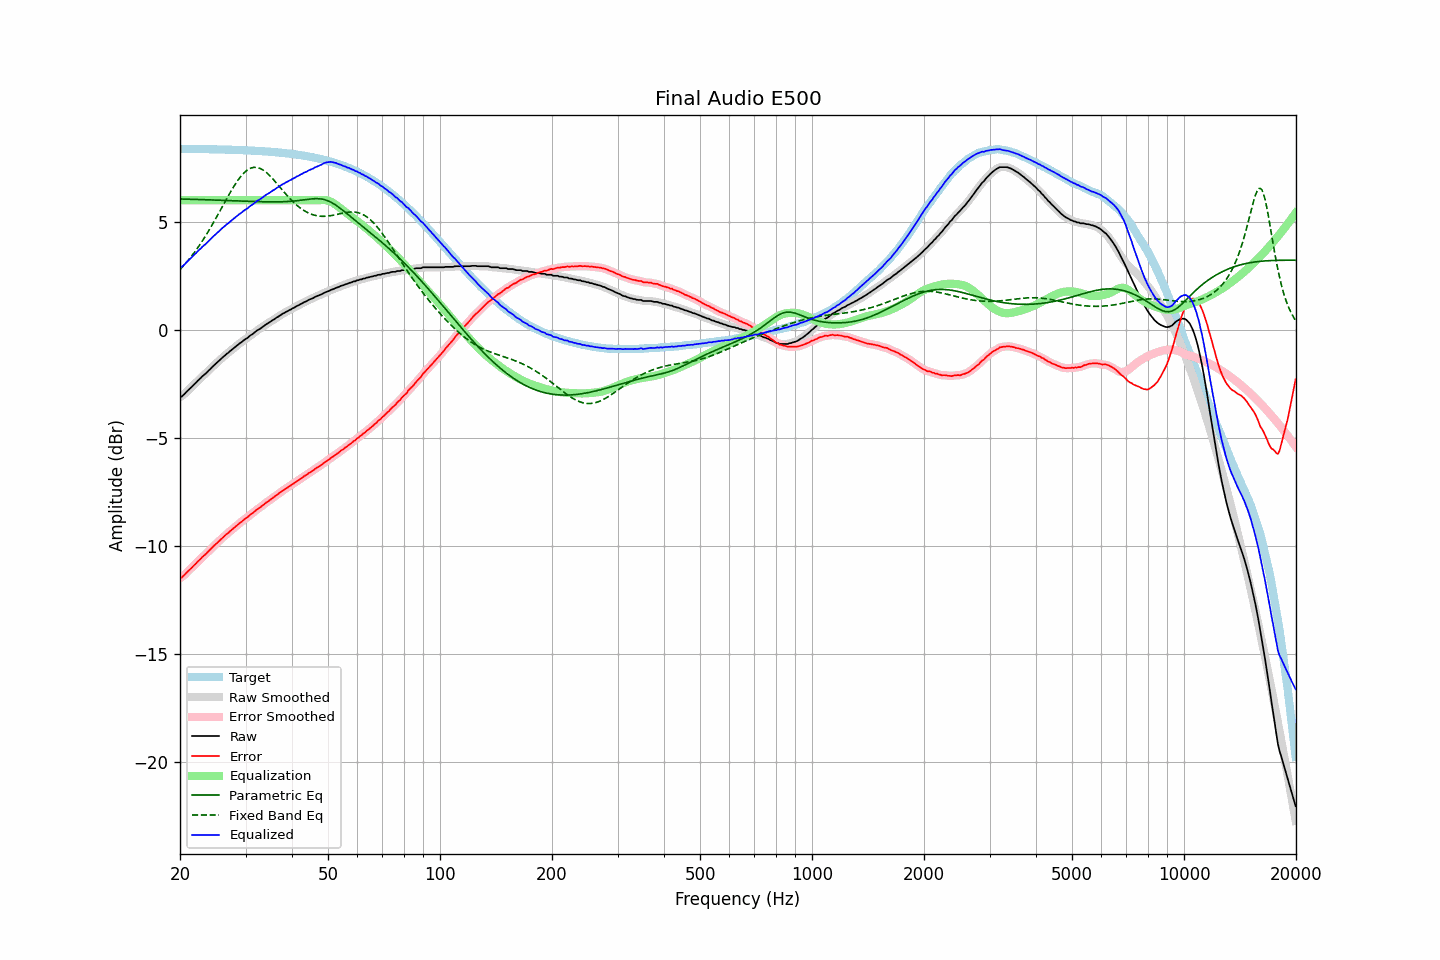

The table this chart was drawn from, first rows:
frequency, raw, error, smoothed, error_smoothed, equalization, parametric_eq, fixed_band_eq, equalized_raw, equalized_smoothed, target
20.00, -3.11, -11.49, -3.12, -11.51, 6.00, 6.06, 2.79, 2.89, 2.88, 8.38
20.20, -3.10, -11.48, -3.08, -11.46, 6.00, 6.06, 2.87, 2.90, 2.92, 8.38
20.40, -3.03, -11.41, -3.02, -11.40, 6.00, 6.05, 2.95, 2.97, 2.98, 8.38
20.61, -2.96, -11.34, -2.96, -11.34, 6.00, 6.05, 3.03, 3.04, 3.04, 8.38
20.81, -2.88, -11.26, -2.88, -11.26, 6.00, 6.05, 3.12, 3.12, 3.12, 8.38
21.02, -2.81, -11.19, -2.81, -11.19, 6.00, 6.05, 3.21, 3.19, 3.19, 8.38
21.23, -2.74, -11.12, -2.74, -11.11, 6.00, 6.05, 3.30, 3.26, 3.26, 8.38
21.44, -2.67, -11.04, -2.66, -11.04, 6.00, 6.04, 3.39, 3.33, 3.34, 8.38
21.66, -2.59, -10.96, -2.59, -10.97, 6.00, 6.04, 3.49, 3.41, 3.41, 8.38
21.87, -2.52, -10.89, -2.52, -10.89, 6.00, 6.04, 3.59, 3.48, 3.48, 8.37
22.09, -2.45, -10.82, -2.44, -10.82, 6.00, 6.04, 3.69, 3.55, 3.56, 8.37
22.31, -2.37, -10.74, -2.37, -10.74, 6.00, 6.04, 3.80, 3.63, 3.63, 8.37
22.54, -2.30, -10.67, -2.30, -10.67, 6.00, 6.03, 3.90, 3.70, 3.70, 8.37
22.76, -2.23, -10.60, -2.22, -10.59, 6.00, 6.03, 4.01, 3.77, 3.78, 8.37
22.99, -2.15, -10.52, -2.16, -10.52, 6.00, 6.03, 4.13, 3.85, 3.84, 8.37
23.22, -2.09, -10.46, -2.09, -10.46, 6.00, 6.03, 4.24, 3.91, 3.91, 8.37
23.45, -2.03, -10.39, -2.02, -10.39, 6.00, 6.02, 4.36, 3.97, 3.98, 8.37
23.69, -1.95, -10.31, -1.95, -10.32, 6.00, 6.02, 4.48, 4.05, 4.05, 8.37
23.92, -1.88, -10.24, -1.88, -10.24, 6.00, 6.02, 4.60, 4.12, 4.12, 8.36
24.16, -1.81, -10.17, -1.80, -10.17, 6.00, 6.02, 4.73, 4.19, 4.20, 8.36
24.40, -1.73, -10.09, -1.73, -10.09, 6.00, 6.01, 4.86, 4.27, 4.27, 8.36
24.65, -1.66, -10.02, -1.66, -10.02, 6.00, 6.01, 4.99, 4.34, 4.34, 8.36
24.89, -1.59, -9.94, -1.59, -9.95, 6.00, 6.01, 5.12, 4.41, 4.41, 8.36
25.14, -1.53, -9.88, -1.52, -9.88, 6.00, 6.01, 5.25, 4.47, 4.48, 8.36
25.39, -1.46, -9.81, -1.46, -9.81, 6.00, 6.00, 5.39, 4.54, 4.54, 8.35
25.65, -1.39, -9.74, -1.39, -9.74, 6.00, 6.00, 5.52, 4.61, 4.61, 8.35
25.91, -1.32, -9.67, -1.32, -9.67, 6.00, 6.00, 5.66, 4.68, 4.68, 8.35
26.16, -1.25, -9.60, -1.25, -9.60, 6.00, 5.99, 5.79, 4.75, 4.75, 8.35
26.43, -1.19, -9.54, -1.19, -9.53, 6.00, 5.99, 5.93, 4.81, 4.81, 8.35
26.69, -1.12, -9.46, -1.12, -9.47, 6.00, 5.99, 6.06, 4.88, 4.88, 8.34
26.96, -1.07, -9.41, -1.06, -9.40, 6.00, 5.99, 6.20, 4.93, 4.94, 8.34
27.23, -1.00, -9.34, -1.00, -9.34, 6.00, 5.98, 6.33, 5.00, 5.00, 8.34
27.50, -0.94, -9.28, -0.94, -9.28, 6.00, 5.98, 6.46, 5.06, 5.06, 8.34
27.77, -0.88, -9.21, -0.88, -9.21, 6.00, 5.98, 6.58, 5.12, 5.12, 8.34
28.05, -0.82, -9.15, -0.82, -9.15, 6.00, 5.97, 6.70, 5.18, 5.18, 8.33
28.33, -0.76, -9.09, -0.76, -9.09, 6.00, 5.97, 6.81, 5.24, 5.24, 8.33
28.62, -0.70, -9.03, -0.70, -9.03, 6.00, 5.97, 6.92, 5.30, 5.30, 8.33
28.90, -0.64, -8.96, -0.64, -8.97, 6.00, 5.97, 7.02, 5.36, 5.36, 8.32
29.19, -0.59, -8.91, -0.58, -8.91, 6.00, 5.96, 7.12, 5.41, 5.42, 8.32
29.48, -0.53, -8.85, -0.53, -8.84, 6.00, 5.96, 7.20, 5.47, 5.47, 8.32
29.78, -0.47, -8.78, -0.47, -8.79, 6.00, 5.96, 7.28, 5.53, 5.53, 8.32
30.08, -0.42, -8.73, -0.42, -8.73, 6.00, 5.95, 7.35, 5.58, 5.58, 8.31
30.38, -0.38, -8.69, -0.37, -8.67, 6.00, 5.95, 7.41, 5.62, 5.63, 8.31
30.68, -0.31, -8.61, -0.31, -8.62, 6.00, 5.95, 7.45, 5.69, 5.69, 8.31
30.99, -0.25, -8.55, -0.26, -8.56, 6.00, 5.95, 7.49, 5.75, 5.74, 8.30
31.30, -0.21, -8.51, -0.20, -8.50, 6.00, 5.94, 7.51, 5.79, 5.80, 8.30
31.61, -0.15, -8.44, -0.15, -8.44, 6.00, 5.94, 7.52, 5.85, 5.85, 8.29
31.93, -0.09, -8.38, -0.09, -8.38, 6.00, 5.94, 7.52, 5.91, 5.91, 8.29
32.24, -0.03, -8.31, -0.04, -8.32, 6.00, 5.94, 7.52, 5.97, 5.96, 8.29
32.57, 0.01, -8.27, 0.01, -8.27, 6.00, 5.93, 7.50, 6.01, 6.01, 8.28
32.89, 0.05, -8.22, 0.06, -8.22, 6.00, 5.93, 7.47, 6.05, 6.06, 8.28
33.22, 0.11, -8.16, 0.11, -8.16, 6.00, 5.93, 7.43, 6.11, 6.11, 8.27
33.55, 0.16, -8.10, 0.17, -8.10, 6.00, 5.93, 7.38, 6.16, 6.17, 8.27
33.89, 0.22, -8.04, 0.22, -8.04, 6.00, 5.93, 7.33, 6.22, 6.22, 8.26
34.23, 0.27, -7.98, 0.27, -7.99, 6.00, 5.93, 7.27, 6.27, 6.27, 8.26
34.57, 0.31, -7.94, 0.32, -7.94, 6.00, 5.92, 7.20, 6.31, 6.32, 8.25
34.92, 0.36, -7.88, 0.36, -7.88, 6.00, 5.92, 7.12, 6.36, 6.36, 8.25
35.27, 0.41, -7.83, 0.41, -7.83, 6.00, 5.92, 7.05, 6.41, 6.41, 8.24
35.62, 0.46, -7.77, 0.46, -7.77, 6.00, 5.92, 6.96, 6.46, 6.46, 8.23
35.97, 0.50, -7.72, 0.51, -7.72, 6.00, 5.92, 6.88, 6.50, 6.51, 8.23
... 635 more rows
